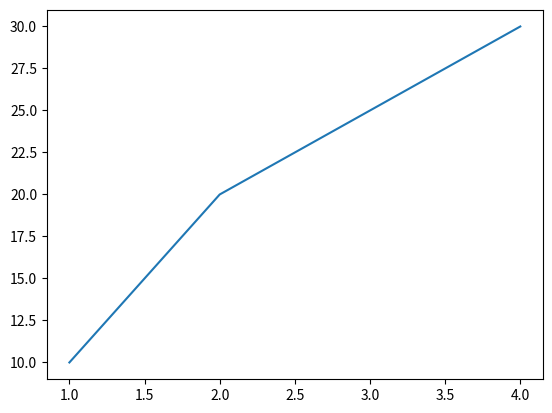

Here is the Python script that generated this plot:
import matplotlib.pyplot as plt

x = [1, 2, 3, 4]
y = [10, 20, 25, 30]

# Line plot
plt.plot(x, y, label='Coded Line Plot')
